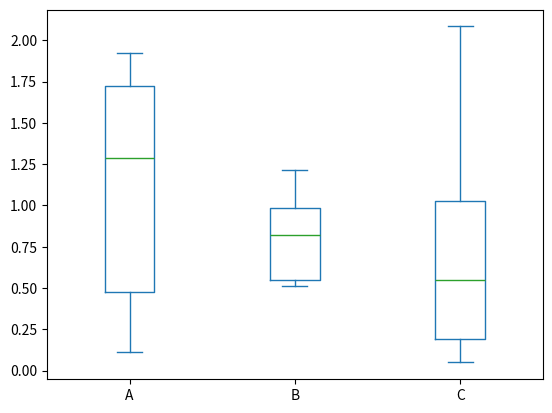

Reproduce this figure in Python.
# coding=UTF-8
# Version:python3.6.0
# Tools:Pycharm2017.3.2
__date__ = '2019/7/23 10:52'
__author__ = 'Remix'
import pandas as pd
import numpy as np
import matplotlib.pyplot as plt
data = np.random.randn(5,3)
df = pd.DataFrame(np.abs(data),
                  index=['Mon','Tue','Wen','Thir','Fir'],
                  columns=['A','B', 'C'])
df.plot(kind='box', y=df.columns)
plt.show()